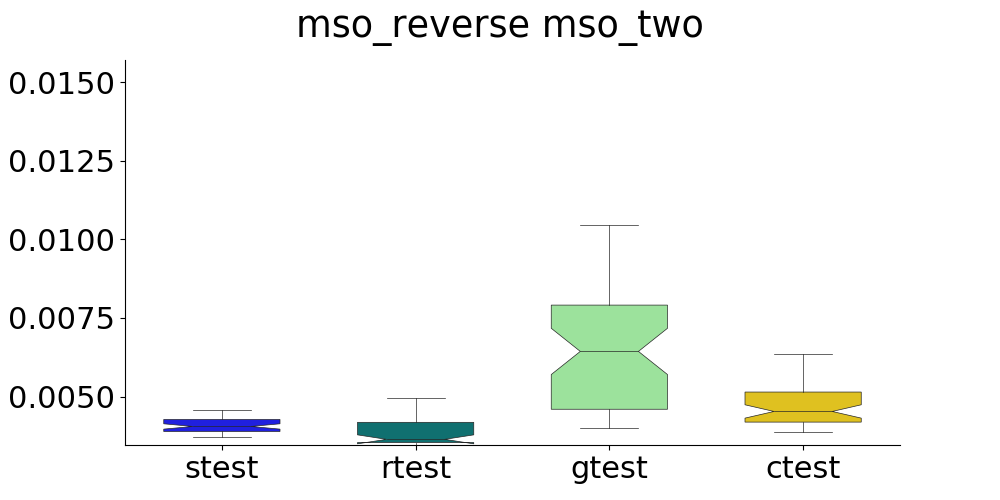

Data behind this chart, as committed beside it:
, strain, stest, rtrain, rtest, gtrain, gtest, ctrain, ctest
0, , 0.004267, , 0.003578, , 0.007013, , 0.00584
1, , 0.004087, , 0.003654, , 0.004701, , 0.004456
2, , 0.003884, , 0.01217, , 0.005378, , 0.00479
3, , 0.003757, , 0.003572, , 0.009873, , 0.005602
4, , 0.004449, , 0.003562, , 0.006879, , 0.006356
5, , 0.003861, , 0.003517, , 0.02258, , 0.00498
6, , 0.004274, , 0.003572, , 0.004349, , 0.004198
7, , 0.004277, , 0.004014, , 0.007341, , 0.00746
8, , 0.004502, , 0.003472, , 0.007307, , 0.003927
9, , 0.004114, , 0.006874, , 0.01046, , 0.004434
10, , 0.004046, , 0.003538, , 0.004162, , 0.004089
11, , 0.004044, , 0.003626, , 0.006689, , 0.005462
12, , 0.003774, , 0.005736, , 0.004003, , 0.004007
13, , 0.003961, , 0.0039, , 0.004515, , 0.004344
14, , 0.003999, , 0.005549, , 0.00445, , 0.004126
15, , 0.004529, , 0.003497, , 0.01686, , 0.005188
16, , 0.004348, , 0.003703, , 0.00597, , 0.005148
17, , 0.003935, , 0.003512, , 0.005018, , 0.004902
18, , 0.004307, , 0.004943, , 0.007081, , 0.005117
19, , 0.004415, , 0.003579, , 0.004329, , 0.004389
20, , 0.003954, , 0.003654, , 0.005866, , 0.00517
21, , 0.004084, , 0.003549, , 0.01693, , 0.003873
22, , 0.003703, , 0.00349, , 0.004635, , 0.004592
23, , 0.003802, , 0.003655, , 0.004671, , 0.005124
24, , 0.003717, , 0.003872, , 0.004497, , 0.003989
25, , 0.004097, , 0.003489, , 0.007935, , 0.005179
26, , 0.004558, , 0.003539, , 0.009064, , 0.005006
27, , 0.004178, , 0.007235, , 0.006677, , 0.005132
28, , 0.004337, , 0.003495, , 0.009247, , 0.00524
29, , 0.00424, , 0.003481, , 0.004507, , 0.004667
30, , 0.00419, , 0.003526, , 0.004684, , 0.00443
31, , 0.004029, , 0.003824, , 0.006532, , 0.00395
32, , 0.005268, , 0.003704, , 0.00669, , 0.004657
33, , 0.004002, , 0.01135, , 0.00456, , 0.004187
34, , 0.004103, , 0.003612, , 0.01008, , 0.00422
35, , 0.004367, , 0.004041, , 0.004714, , 0.004196
36, , 0.003867, , 0.005288, , 0.005635, , 0.005561
37, , 0.004135, , 0.003865, , 0.007822, , 0.005118
38, , 0.003945, , 0.02749, , 0.007828, , 0.004368
39, , 0.003963, , 0.004777, , 0.004583, , 0.004107
40, , 0.004183, , 0.003544, , 0.006974, , 0.004461
41, , 0.004015, , 0.003522, , 0.004356, , 0.004185
42, , 0.003854, , 0.0042, , 0.01038, , 0.004671
43, , 0.003812, , 0.003547, , 0.005685, , 0.005493
44, , 0.004054, , 0.006029, , 0.009054, , 0.004292
45, , 0.004966, , 0.004124, , 0.004024, , 0.004001
46, , 0.003795, , 0.003516, , 0.01436, , 0.004191
47, , 0.003862, , 0.00346, , 0.00634, , 0.005329
48, , 0.003867, , 0.005188, , 0.004584, , 0.003928
49, , 0.003905, , 0.003609, , 0.01015, , 0.003871
